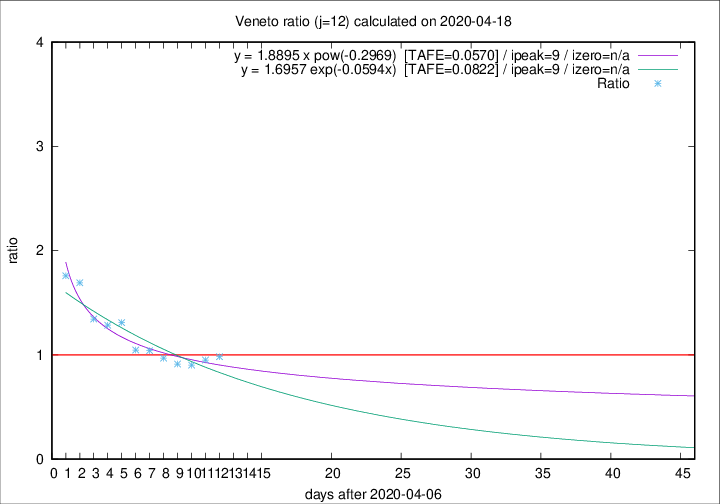

The file beside this chart, header and first rows:
2020-04-18, 33, 1059, 397, 404, 0.9827
2020-04-17, 45, 1026, 395, 415, 0.9518
2020-04-16, 41, 981, 374, 415, 0.9012
2020-04-15, 34, 940, 368, 403, 0.9132
2020-04-14, 24, 906, 374, 386, 0.9689
2020-04-13, 26, 882, 383, 368, 1.041
2020-04-12, 25, 856, 379, 362, 1.047
2020-04-11, 38, 831, 418, 319, 1.31
2020-04-10, 37, 793, 401, 312, 1.285
2020-04-09, 20, 756, 394, 293, 1.345
2020-04-08, 41, 736, 423, 250, 1.692
2020-04-07, 33, 695, 408, 232, 1.759
